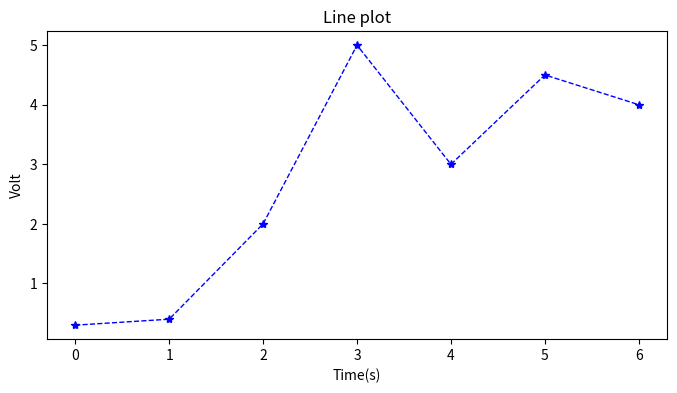

Write Python code to recreate this figure.
import matplotlib.pyplot as plt

x = [0,1,2,3,4,5,6]
y = [0.3,0.4,2,5,3,4.5,4]
plt.figure(figsize=(8,4))
plt.plot(x,y,"b*--",linewidth=1)
plt.xlabel("Time(s)")
plt.ylabel("Volt")
plt.title("Line plot")
plt.show()